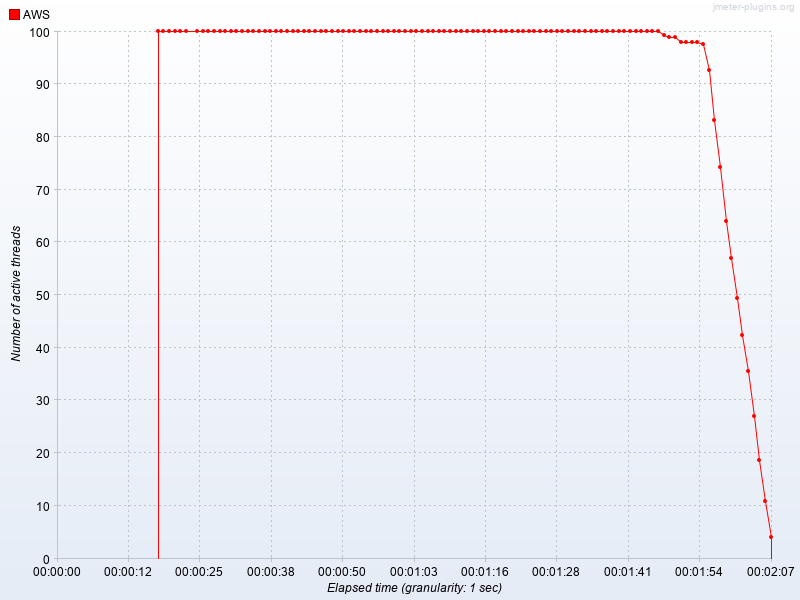

Data behind this chart, as committed beside it:
Elapsed time, AWS
23:22:20.0, 100.0
23:22:21.0, 100.0
23:22:22.0, 100.0
23:22:23.0, 100.0
23:22:24.0, 100.0
23:22:25.0, 100.0
23:22:27.0, 100.0
23:22:28.0, 100.0
23:22:29.0, 100.0
23:22:30.0, 100.0
23:22:31.0, 100.0
23:22:32.0, 100.0
23:22:33.0, 100.0
23:22:34.0, 100.0
23:22:35.0, 100.0
23:22:36.0, 100.0
23:22:37.0, 100.0
23:22:38.0, 100.0
23:22:39.0, 100.0
23:22:40.0, 100.0
23:22:41.0, 100.0
23:22:42.0, 100.0
23:22:43.0, 100.0
23:22:44.0, 100.0
23:22:45.0, 100.0
23:22:46.0, 100.0
23:22:47.0, 100.0
23:22:48.0, 100.0
23:22:49.0, 100.0
23:22:50.0, 100.0
23:22:51.0, 100.0
23:22:52.0, 100.0
23:22:53.0, 100.0
23:22:54.0, 100.0
23:22:55.0, 100.0
23:22:56.0, 100.0
23:22:57.0, 100.0
23:22:58.0, 100.0
23:22:59.0, 100.0
23:23:00.0, 100.0
23:23:01.0, 100.0
23:23:02.0, 100.0
23:23:03.0, 100.0
23:23:04.0, 100.0
23:23:05.0, 100.0
23:23:06.0, 100.0
23:23:07.0, 100.0
23:23:08.0, 100.0
23:23:09.0, 100.0
23:23:10.0, 100.0
23:23:11.0, 100.0
23:23:12.0, 100.0
23:23:13.0, 100.0
23:23:14.0, 100.0
23:23:15.0, 100.0
23:23:16.0, 100.0
23:23:17.0, 100.0
23:23:18.0, 100.0
23:23:19.0, 100.0
23:23:20.0, 100.0
... 49 more rows
